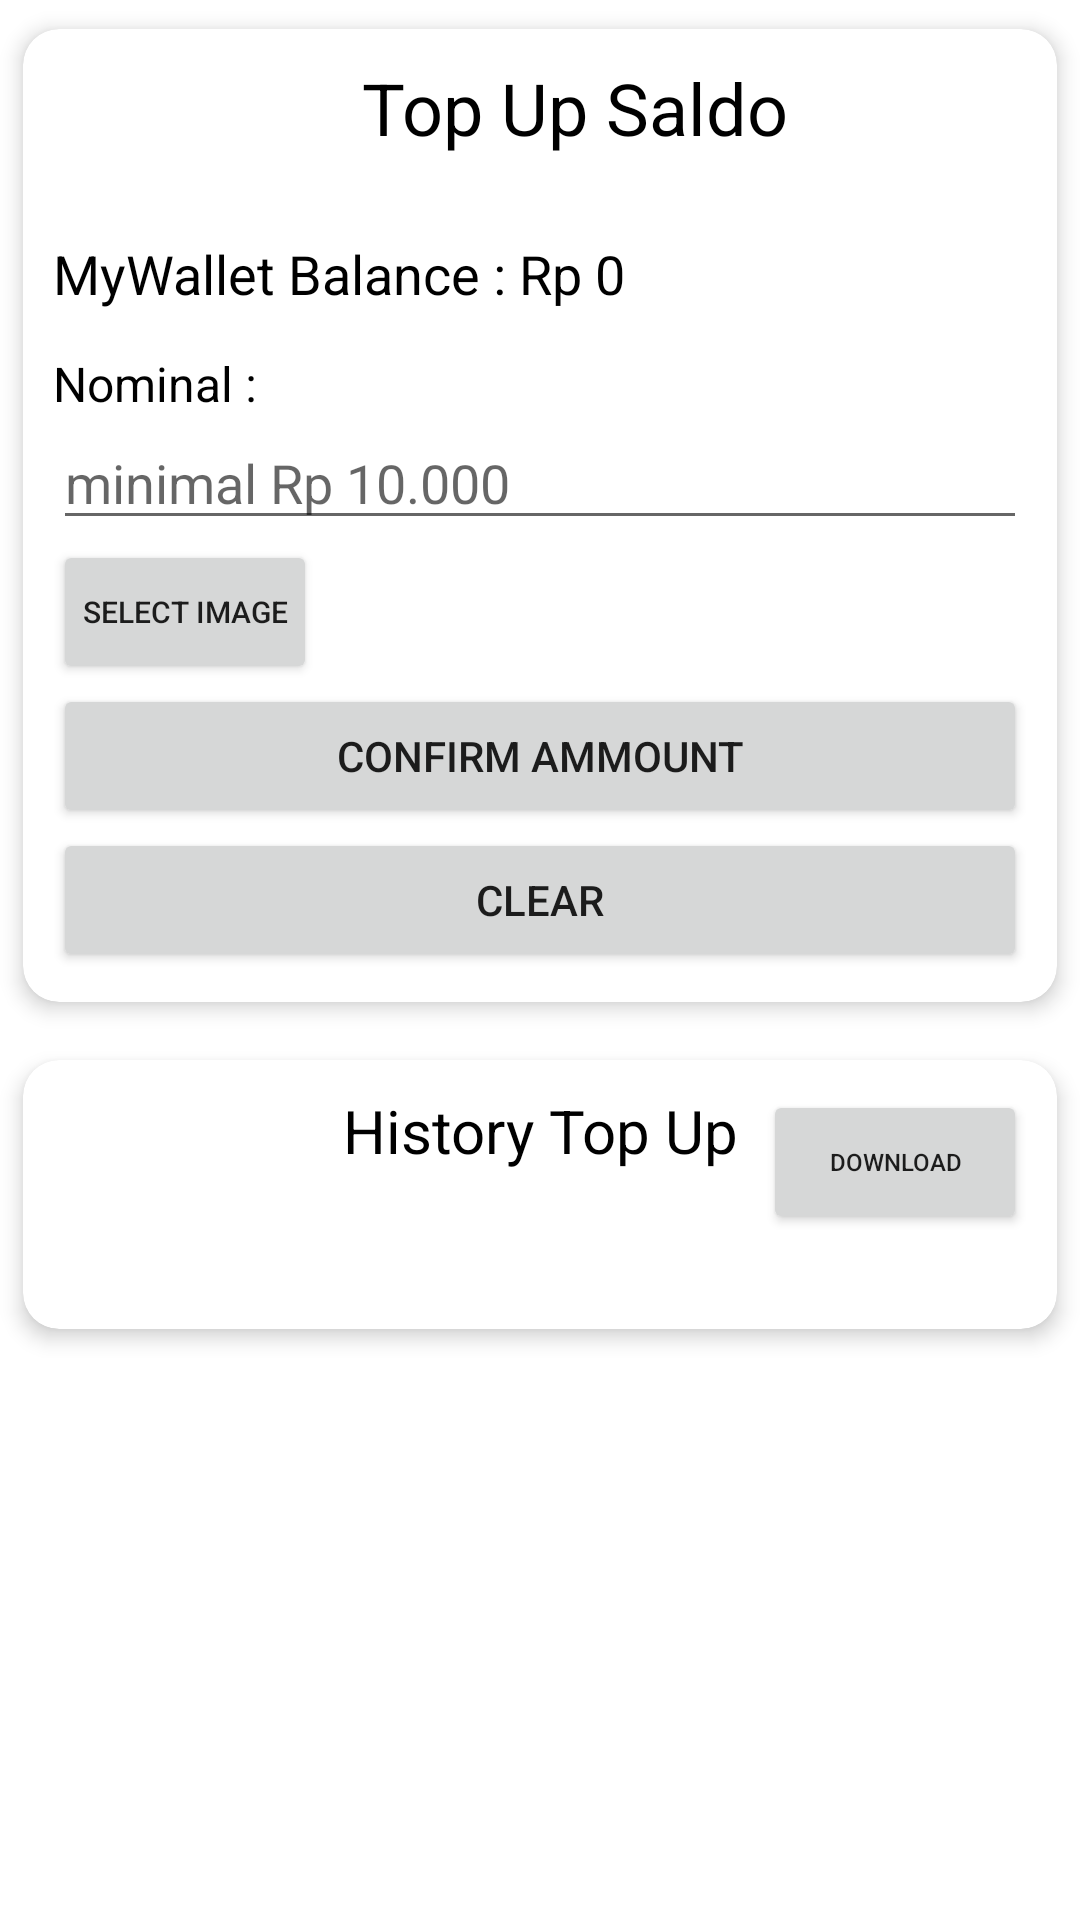

Produce the Android XML layout that renders to this screen, including the resource entries it uses.
<!-- AndroidManifest.xml: application theme Theme.Proyek_Mobcomp -->
<!-- res/layout/activity_customer_top_up_saldo.xml -->
<?xml version="1.0" encoding="utf-8"?>
<androidx.constraintlayout.widget.ConstraintLayout xmlns:android="http://schemas.android.com/apk/res/android"
    xmlns:app="http://schemas.android.com/apk/res-auto"
    xmlns:tools="http://schemas.android.com/tools"
    android:layout_width="match_parent"
    android:layout_height="match_parent"
    tools:context=".CustomerTopUpSaldoActivity">

    <androidx.core.widget.NestedScrollView
        android:id="@+id/nestedScrollView"
        android:layout_width="match_parent"
        android:layout_height="wrap_content"
        app:layout_constraintStart_toStartOf="parent"
        app:layout_constraintTop_toTopOf="parent"
        app:layout_constraintEnd_toEndOf="parent">
        <LinearLayout
            android:layout_width="match_parent"
            android:layout_height="wrap_content"
            android:orientation="vertical">
            <androidx.cardview.widget.CardView
                android:id="@+id/cardView_0"
                android:layout_width="match_parent"
                android:layout_height="wrap_content"
                app:cardElevation="4dp"
                app:cardMaxElevation="4dp"
                app:cardUseCompatPadding="true"
                app:cardCornerRadius="12dp"
                android:padding="10dp"
                app:layout_constraintStart_toStartOf="parent"
                app:layout_constraintTop_toTopOf="parent"
                app:layout_constraintEnd_toEndOf="parent">
                <LinearLayout
                    android:layout_width="match_parent"
                    android:layout_height="wrap_content"
                    android:orientation="vertical"
                    android:padding="10dp">
                    <LinearLayout
                        android:layout_width="match_parent"
                        android:layout_height="wrap_content"
                        android:orientation="horizontal">
                        <ImageButton
                            android:id="@+id/imageButton_back"
                            android:layout_width="match_parent"
                            android:layout_height="wrap_content"
                            android:src="@drawable/ic_arrow_back"
                            android:background="@android:color/transparent"
                            android:layout_weight="1"
                            android:layout_gravity="center"/>
                        <TextView
                            android:layout_width="match_parent"
                            android:layout_height="wrap_content"
                            android:text="Top Up Saldo"
                            android:textSize="24sp"
                            android:textColor="@color/black"
                            android:textAlignment="center"
                            android:layout_weight="0.075"/>
                    </LinearLayout>

                    <TextView
                        android:layout_width="match_parent"
                        android:layout_height="wrap_content"
                        android:text=""
                        android:textSize="20sp"
                        android:textColor="@color/black"/>
                    <TextView
                        android:id="@+id/textView_jumlahSaldo"
                        android:layout_width="match_parent"
                        android:layout_height="wrap_content"
                        android:text="MyWallet Balance : Rp 0"
                        android:textSize="18sp"
                        android:textColor="@color/black"/>
                    <TextView
                        android:layout_width="match_parent"
                        android:layout_height="wrap_content"
                        android:text=""
                        android:textSize="10sp"
                        android:textColor="@color/black"/>
                    <TextView
                        android:layout_width="match_parent"
                        android:layout_height="wrap_content"
                        android:text="Nominal : "
                        android:textSize="16sp"
                        android:textColor="@color/black"/>
                    <EditText
                        android:id="@+id/editText_topUpSaldo"
                        android:layout_width="match_parent"
                        android:layout_height="wrap_content"
                        android:text=""
                        android:inputType="number"
                        android:hint="minimal Rp 10.000"/>
                    <LinearLayout
                        android:layout_width="match_parent"
                        android:layout_height="wrap_content"
                        android:orientation="horizontal">
                        <Button
                            android:id="@+id/btnSelectBukti"
                            android:layout_width="wrap_content"
                            android:layout_height="wrap_content"
                            android:text="Select Image"
                            android:textSize="10sp"
                            android:padding="0dp"/>
                        <TextView
                            android:id="@+id/textView_namaBukti"
                            android:layout_width="match_parent"
                            android:layout_height="wrap_content"
                            android:text=""
                            android:textSize="10sp"
                            android:textColor="@color/black"/>
                    </LinearLayout>

                    <ImageView
                        android:id="@+id/imageView_buktiTopUp"
                        android:layout_width="match_parent"
                        android:layout_height="0dp"/>

                    <Button
                        android:id="@+id/btnConfirmAmount"
                        android:layout_width="match_parent"
                        android:layout_height="wrap_content"
                        android:text="Confirm Ammount"/>

                    <Button
                        android:id="@+id/btnClear"
                        android:layout_width="match_parent"
                        android:layout_height="wrap_content"
                        android:text="Clear"/>
                </LinearLayout>
            </androidx.cardview.widget.CardView>


            <androidx.cardview.widget.CardView
                android:id="@+id/cardView_1"
                android:layout_width="match_parent"
                android:layout_height="wrap_content"
                app:cardElevation="4dp"
                app:cardMaxElevation="4dp"
                app:cardUseCompatPadding="true"
                app:cardCornerRadius="12dp"
                android:padding="10dp"
                app:layout_constraintStart_toStartOf="parent"
                app:layout_constraintTop_toBottomOf="@id/cardView_0"
                app:layout_constraintEnd_toEndOf="parent">
                <LinearLayout
                    android:layout_width="match_parent"
                    android:layout_height="wrap_content"
                    android:orientation="vertical"
                    android:padding="10dp">
                    <androidx.constraintlayout.widget.ConstraintLayout
                        android:layout_width="match_parent"
                        android:layout_height="wrap_content">
                        <TextView
                            android:layout_width="match_parent"
                            android:layout_height="wrap_content"
                            android:text="History Top Up"
                            android:textSize="20sp"
                            android:textColor="@color/black"
                            android:textAlignment="center"
                            android:layout_weight="0.075"
                            app:layout_constraintStart_toStartOf="parent"
                            app:layout_constraintTop_toTopOf="parent"
                            app:layout_constraintEnd_toEndOf="parent"/>
                        <Button
                            android:id="@+id/btnDownloadTopUpReport"
                            android:layout_width="wrap_content"
                            android:layout_height="wrap_content"
                            android:text="download"
                            android:textSize="8sp"
                            app:layout_constraintTop_toTopOf="parent"
                            app:layout_constraintEnd_toEndOf="parent"/>
                    </androidx.constraintlayout.widget.ConstraintLayout>

                    <TextView
                        android:layout_width="match_parent"
                        android:layout_height="wrap_content"
                        android:text=""
                        android:textSize="16sp"
                        android:textColor="@color/black"/>
                    <androidx.recyclerview.widget.RecyclerView
                        android:id="@+id/recyclerView_historyTopUp"
                        android:layout_width="match_parent"
                        android:layout_height="wrap_content"
                        android:nestedScrollingEnabled="false"/>
                </LinearLayout>
            </androidx.cardview.widget.CardView>

        </LinearLayout>
    </androidx.core.widget.NestedScrollView>



    <ProgressBar
        android:id="@+id/progressBar"
        style="?android:attr/progressBarStyle"
        android:layout_width="wrap_content"
        android:layout_height="wrap_content"
        android:visibility="invisible"
        app:layout_constraintBottom_toBottomOf="parent"
        app:layout_constraintEnd_toEndOf="parent"
        app:layout_constraintStart_toStartOf="parent"
        app:layout_constraintTop_toTopOf="parent" />
</androidx.constraintlayout.widget.ConstraintLayout>
<!-- resources referenced by this layout -->
<resources>
  <color name="black">#FF000000</color>
  <style name="Theme.Proyek_Mobcomp" parent="Theme.MaterialComponents.DayNight.NoActionBar">
          
          <item name="colorPrimary">@color/purple_500</item>
          <item name="colorPrimaryVariant">@color/purple_700</item>
          <item name="colorOnPrimary">@color/white</item>
          
          <item name="colorSecondary">@color/teal_200</item>
          <item name="colorSecondaryVariant">@color/teal_700</item>
          <item name="colorOnSecondary">@color/black</item>
          
          <item name="android:statusBarColor" tools:targetApi="l">?attr/colorPrimaryVariant</item>
          
      </style>
  <color name="purple_500">#FF6200EE</color>
  <color name="purple_700">#FF3700B3</color>
  <color name="white">#FFFFFFFF</color>
  <color name="teal_200">#FF03DAC5</color>
  <color name="teal_700">#FF018786</color>
</resources>
